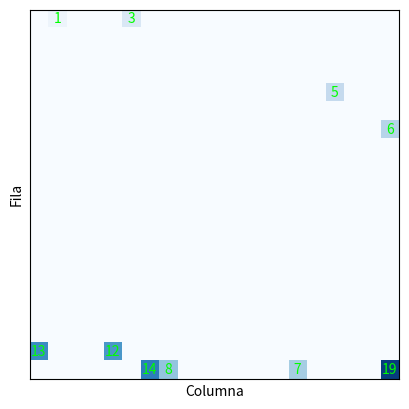

Recreate this plot in Python.
import random
import matplotlib.pyplot as plt


def fitness(cromosoma):
    # Funcion de fitness
    return 0


def normalizar_vector(vector):
    suma = sum(vector)
    vector_normalizado = [valor / suma for valor in vector]
    return vector_normalizado


def creacion_cromosomas_perfectos(num_genes, contador_movimientos):
    probabilidades = []  # Vector de probabilidades
    for _ in range(num_genes):
        probabilidades.append(0)
    probabilidades[2] = 1
    # Genera las probabilidades aleatorias
    # Normaliza el vector de probabilidades
    probabilidades = normalizar_vector(probabilidades)

    # Crea el cromosoma con probabilidades aleatorias y contador de movimientos
    cromosoma = {"genes": probabilidades, "contador_movimientos": contador_movimientos}

    return cromosoma


def creacion_cromosomas(num_genes, contador_movimientos):
    # Genera las probabilidades aleatorias
    probabilidades = [random.random() for _ in range(num_genes)]

    # Normaliza el vector de probabilidades
    probabilidades = normalizar_vector(probabilidades)

    # Crea el cromosoma con probabilidades aleatorias y contador de movimientos
    cromosoma = {"genes": probabilidades, "contador_movimientos": contador_movimientos}

    return cromosoma


def crear_poblacion(num_individuos, contador_movimientos):
    poblacion = []

    for _ in range(num_individuos):
        cromosoma = creacion_cromosomas(9, contador_movimientos)
        poblacion.append(cromosoma)

    return poblacion


def seleccion_cromosomas():  # % de probabilidad de que sea seleccionado por fitness
    def probabilidad_acumulada():  # definir p de cada cromosoma
        return 0

    def ultimo_cromosoma_menor_round():
        return 0

    def sacar_padres():  # obtenemos los que tengan mejor fitness
        return 0

    return 0


def cruzar_cromosomas():
    return 0


def mutar_cromosomas():
    return 0


def llena_poblacion():
    return 0


def plot_cuadricula_ESPARTANA(poblacion, titulo):
    fig = plt.figure()
    ax = fig.add_subplot(111)
    ax.set_title(titulo)

    # Crear una matriz de cuadrícula vacía
    cuadricula = [[0] * 20 for _ in range(20)]

    # Posicionar los individuos en la primera columna de la cuadrícula sin superponerse
    for i, individuo in enumerate(poblacion):
        fila = i
        cuadricula[fila][0] = i + 1

    # Generar un color aleatorio para los individuos
    colores = ["#0000FF"] * len(poblacion)

    # Iterar por cada paso
    pasos_maximos = poblacion[0]["contador_movimientos"]
    for paso in range(pasos_maximos):
        # Limpiar la cuadrícula actual
        cuadricula_actual = [[0] * 20 for _ in range(20)]

        # Mover los individuos y cambiar el color según las reglas establecidas
        for fila in range(20):
            for columna in range(20):
                individuo_id = cuadricula[fila][columna]
                if individuo_id != 0:
                    individuo = poblacion[individuo_id - 1]
                    if columna < 19:
                        if cuadricula[fila][columna + 1] == 0:
                            # Mover el individuo según las probabilidades de movimiento
                            movimientos = [
                                "norte",
                                "sur",
                                "este",
                                "oeste",
                                "diag_ne",
                                "diag_no",
                                "diag_se",
                                "diag_so",
                                "no_moverse",
                            ]
                            pesos = individuo["genes"][
                                :9
                            ]  # Tomar los primeros 9 valores del vector de genes
                            movimiento = random.choices(
                                movimientos, weights=pesos, k=1
                            )[0]
                            nueva_fila = fila
                            nueva_columna = columna
                            if movimiento == "norte":
                                nueva_fila -= 1
                            elif movimiento == "sur":
                                nueva_fila += 1
                            elif movimiento == "este":
                                nueva_columna += 1
                            elif movimiento == "oeste":
                                nueva_columna -= 1
                            elif movimiento == "diag_ne":
                                nueva_fila -= 1
                                nueva_columna += 1
                            elif movimiento == "diag_no":
                                nueva_fila -= 1
                                nueva_columna -= 1
                            elif movimiento == "diag_se":
                                nueva_fila += 1
                                nueva_columna += 1
                            elif movimiento == "diag_so":
                                nueva_fila += 1
                                nueva_columna -= 1

                            # Evitar salir de los límites de la cuadrícula
                            if (
                                nueva_fila >= 0
                                and nueva_fila <= 19
                                and nueva_columna >= 0
                                and nueva_columna <= 19
                            ):
                                if cuadricula_actual[nueva_fila][nueva_columna] == 0:
                                    cuadricula_actual[nueva_fila][
                                        nueva_columna
                                    ] = individuo_id
                                else:
                                    # La casilla está ocupada, mantener al individuo en su posición actual
                                    cuadricula_actual[fila][columna] = individuo_id
                            else:
                                # El individuo ha llegado al final de la cuadrícula
                                cuadricula_actual[fila][columna] = individuo_id
                        elif columna == 19:
                            # El individuo ha llegado a la última columna y se queda en su posición
                            cuadricula_actual[fila][columna] = individuo_id
                    else:
                        # El individuo ha llegado al final de la cuadrícula
                        cuadricula_actual[fila][columna] = individuo_id

        # Actualizar la cuadrícula
        cuadricula = cuadricula_actual

        # Actualizar el gráfico
        ax.clear()
        ax.imshow(cuadricula, cmap="Blues", vmin=0, vmax=len(poblacion))
        for fila in range(20):
            for columna in range(20):
                individuo_id = cuadricula[fila][columna]
                if individuo_id != 0:
                    ax.text(
                        columna,
                        fila,
                        individuo_id,
                        color=colores[individuo_id - 1],
                        ha="center",
                        va="center",
                    )
        ax.grid(True, color="black", linewidth=0.5)
        ax.set_xticks([])
        ax.set_yticks([])
        ax.set_xlabel("Columna")
        ax.set_ylabel("Fila")
        plt.pause(0.1)  # Pausa para actualizar la gráfica

    # Cambiar el color de los individuos que han llegado al final a verde
    for fila in range(20):
        for columna in range(20):
            individuo_id = cuadricula[fila][columna]
            if individuo_id != 0:
                colores[individuo_id - 1] = "#00FF00"  # Cambiar el color a verde

    # Actualizar el gráfico final sin cerrarlo
    ax.clear()
    ax.imshow(cuadricula, cmap="Blues", vmin=0, vmax=len(poblacion))
    for fila in range(20):
        for columna in range(20):
            individuo_id = cuadricula[fila][columna]
            if individuo_id != 0:
                ax.text(
                    columna,
                    fila,
                    individuo_id,
                    color=colores[individuo_id - 1],
                    ha="center",
                    va="center",
                )
    ax.grid(True, color="black", linewidth=0.5)
    ax.set_xticks([])
    ax.set_yticks([])
    ax.set_xlabel("Columna")
    ax.set_ylabel("Fila")
    plt.show()


def plot_cuadricula(poblacion, titulo, pasos_maximos_poblacion):
    fig = plt.figure()
    ax = fig.add_subplot(111)
    ax.set_title(titulo)

    # Crear una matriz de cuadrícula vacía
    cuadricula = [[0] * 20 for _ in range(20)]

    # Posicionar los individuos en la primera columna de la cuadrícula sin superponerse
    for i, individuo in enumerate(poblacion):
        fila = i
        cuadricula[fila][0] = i + 1

    # Generar un color aleatorio para los individuos
    colores = ["#0330FF"] * len(poblacion)

    # Iterar por cada paso
    pasos_maximos = pasos_maximos_poblacion
    for paso in range(pasos_maximos):
        # Limpiar la cuadrícula actual
        cuadricula_actual = [[0] * 20 for _ in range(20)]

        # Mover los individuos y cambiar el color según las reglas establecidas
        for fila in range(20):
            for columna in range(20):
                individuo_id = cuadricula[fila][columna]
                if individuo_id != 0:
                    individuo = poblacion[individuo_id - 1]
                    if columna < 19:
                        if cuadricula[fila][columna + 1] == 0:
                            # Mover el individuo según las probabilidades de movimiento
                            movimientos = [
                                "norte",
                                "sur",
                                "este",
                                "oeste",
                                "diag_ne",
                                "diag_no",
                                "diag_se",
                                "diag_so",
                                "no_moverse",
                            ]
                            pesos = individuo["genes"][
                                :9
                            ]  # Tomar los primeros 9 valores del vector de genes
                            movimiento = random.choices(
                                movimientos, weights=pesos, k=1
                            )[0]
                            nueva_fila = fila
                            nueva_columna = columna
                            if movimiento == "norte":
                                nueva_fila -= 1
                            elif movimiento == "sur":
                                nueva_fila += 1
                            elif movimiento == "este":
                                nueva_columna += 1
                            elif movimiento == "oeste":
                                nueva_columna -= 1
                            elif movimiento == "diag_ne":
                                nueva_fila -= 1
                                nueva_columna += 1
                            elif movimiento == "diag_no":
                                nueva_fila -= 1
                                nueva_columna -= 1
                            elif movimiento == "diag_se":
                                nueva_fila += 1
                                nueva_columna += 1
                            elif movimiento == "diag_so":
                                nueva_fila += 1
                                nueva_columna -= 1

                            # Evitar salir de los límites de la cuadrícula
                            if (
                                nueva_fila >= 0
                                and nueva_fila <= 19
                                and nueva_columna >= 0
                                and nueva_columna <= 19
                            ):
                                if cuadricula_actual[nueva_fila][nueva_columna] == 0:
                                    cuadricula_actual[nueva_fila][
                                        nueva_columna
                                    ] = individuo_id
                                else:
                                    # La casilla está ocupada, mantener al individuo en su posición actual
                                    cuadricula_actual[fila][columna] = individuo_id
                                    print(
                                        "Individuo {} se ha quedado en su posición actual".format(
                                            individuo_id
                                        )
                                    )
                            else:
                                # El individuo ha llegado al final de la cuadrícula
                                cuadricula_actual[fila][columna] = individuo_id
                        else:
                            # El individuo ha llegado a la última columna y se queda en su posición
                            cuadricula_actual[fila][columna] = individuo_id
                    else:
                        # El individuo ha llegado al final de la cuadrícula
                        cuadricula_actual[fila][columna] = individuo_id
                        print(
                            "Individuo {} ha llegado a la última columna".format(
                                individuo_id
                            )
                        )

        # Actualizar la cuadrícula
        cuadricula = cuadricula_actual

        # Actualizar el gráfico
        ax.clear()
        ax.imshow(cuadricula, cmap="Blues", vmin=0, vmax=len(poblacion))
        for fila in range(20):
            for columna in range(20):
                individuo_id = cuadricula[fila][columna]
                if individuo_id != 0:
                    ax.text(
                        columna,
                        fila,
                        individuo_id,
                        color=colores[individuo_id - 1],
                        ha="center",
                        va="center",
                    )
        ax.grid(True, color="black", linewidth=0.5)
        ax.set_xticks([])
        ax.set_yticks([])
        ax.set_xlabel("Columna")
        ax.set_ylabel("Fila")
        plt.pause(0.1)  # Pausa para actualizar la gráfica

    # Cambiar el color de los individuos que han llegado al final a verde
    for fila in range(20):
        for columna in range(20):
            individuo_id = cuadricula[fila][columna]
            if individuo_id != 0:
                colores[individuo_id - 1] = "#00FF00"  # Cambiar el color a verde

    # Actualizar el gráfico final sin cerrarlo
    ax.clear()
    ax.imshow(cuadricula, cmap="Blues", vmin=0, vmax=len(poblacion))
    for fila in range(20):
        for columna in range(20):
            individuo_id = cuadricula[fila][columna]
            if individuo_id != 0:
                ax.text(
                    columna,
                    fila,
                    individuo_id,
                    color=colores[individuo_id - 1],
                    ha="center",
                    va="center",
                )
    ax.grid(True, color="black", linewidth=0.5)
    ax.set_xticks([])
    ax.set_yticks([])
    ax.set_xlabel("Columna")
    ax.set_ylabel("Fila")
    plt.show()


def main():
    # Inicializar poblacion
    poblacion = crear_poblacion(20, 100)
    print(poblacion)
    grafico = plot_cuadricula(poblacion, "Población inicial", 100)

    # grafico2 = plot_cuadricula_ESPARTANA(poblacion, 'Población final')
    return 0


if __name__ == "__main__":
    main()
